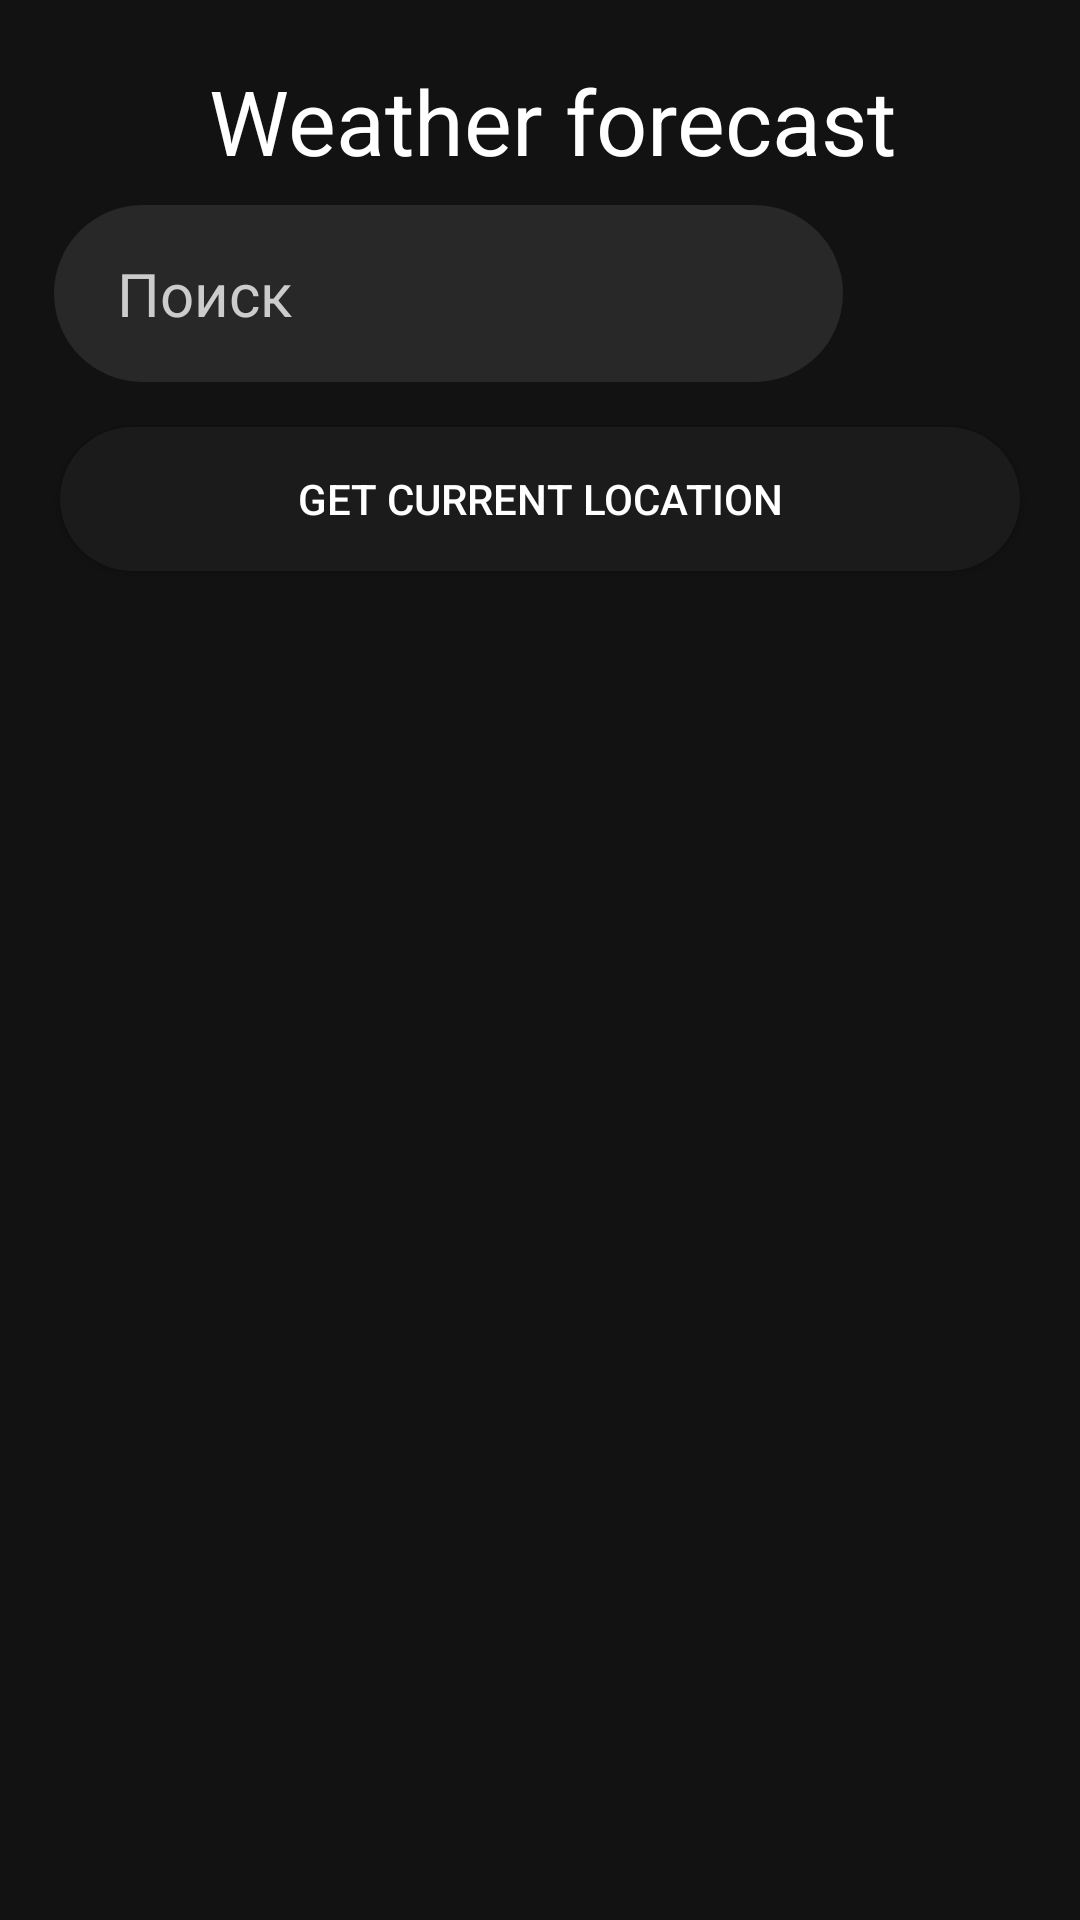

Here is an Android app screen rendered from its layout file. Give the layout XML and the strings, colors and styles it references.
<!-- AndroidManifest.xml: application theme Theme.WeatherClient -->
<!-- res/layout/fragment_main.xml -->
<?xml version="1.0" encoding="utf-8"?>
<ScrollView
    xmlns:android="http://schemas.android.com/apk/res/android"
    xmlns:tools="http://schemas.android.com/tools"
    xmlns:app="http://schemas.android.com/apk/res-auto"
    android:layout_width="match_parent"
    android:layout_height="match_parent"
    android:fillViewport="true">
<RelativeLayout

    android:layout_width="match_parent"
    android:layout_height="wrap_content"
    android:background="#121212"
    android:padding="10dp"
    tools:context=".fragments.MainFragment">

    <LinearLayout
        android:id="@+id/relativeLayout"
        android:layout_width="match_parent"
        android:orientation="vertical"
        android:layout_height="match_parent">
        <TextView
            android:layout_width="match_parent"
            android:layout_marginTop="10sp"
            android:textStyle = "normal"
            android:gravity="center"
            android:textColor="@color/white"
            android:text="@string/weather_forecast"
            android:layout_marginStart="8sp"
            android:textSize="30sp"
            android:layout_height="wrap_content"/>


    <androidx.constraintlayout.widget.ConstraintLayout
        android:layout_width="match_parent"
        android:layout_height="wrap_content"
        android:layout_gravity="bottom"
        android:layout_marginStart="0dp"
        android:layout_marginEnd="0dp"
        android:layout_marginBottom="0dp">

        <EditText
            android:id="@+id/editTextSearch"
            android:layout_width="0dp"
            android:layout_height="wrap_content"
            android:layout_marginStart="8dp"
            android:layout_marginTop="8dp"
            android:layout_marginEnd="16dp"
            android:layout_marginBottom="8dp"
            android:background="@drawable/custom_edit_text"
            android:hint="@string/writeHint"
            android:paddingStart="21dp"
            android:paddingTop="16dp"
            android:paddingEnd="21dp"
            android:paddingBottom="16dp"
            android:textColor="#CCCCCC"
            android:textColorHint="#CCCCCC"
            android:textSize="20sp"
            app:layout_constraintBottom_toBottomOf="parent"
            app:layout_constraintEnd_toStartOf="@+id/buttonSend"
            app:layout_constraintStart_toStartOf="parent"
            app:layout_constraintTop_toTopOf="parent" />

        <ImageButton
            android:id="@+id/buttonSend"
            android:layout_width="45dp"
            android:layout_height="45dp"
            android:layout_marginEnd="8dp"
            android:background="@drawable/search"
            android:contentDescription="@string/send_button"
            android:textSize="20sp"
            app:layout_constraintBottom_toBottomOf="@+id/editTextSearch"
            app:layout_constraintEnd_toEndOf="parent"
            app:layout_constraintTop_toTopOf="@+id/editTextSearch" />
    </androidx.constraintlayout.widget.ConstraintLayout>

        <androidx.appcompat.widget.AppCompatButton
            android:layout_marginTop="7sp"
            android:layout_width="match_parent"
            android:layout_marginLeft="10sp"
            android:layout_marginRight="10sp"
            android:textColor="@color/white"
            android:background="@drawable/background_button"
            android:id="@+id/getCurrentLocationButton"
            android:layout_height="wrap_content"
            android:text="@string/get_current_location"/>
        <TextView
            android:layout_width="match_parent"
            android:layout_marginTop="7sp"
            android:textStyle = "normal"
            android:textColor="#219653"
            android:id="@+id/currentDate"
            android:layout_marginStart="8sp"
            android:textSize="20sp"
            android:layout_height="wrap_content"/>
        <TextView
            android:layout_width="match_parent"
            android:textStyle = "bold|normal"
            android:textColor="@color/white"
            android:id="@+id/cityNameTextView"
            android:layout_marginStart="8sp"
            android:textSize="30sp"
            android:layout_height="wrap_content"/>
        <RelativeLayout
            android:layout_marginTop="10sp"
            android:layout_width="match_parent"
            android:layout_height="wrap_content">
            <ImageView
                android:id="@+id/weatherStatus"
                android:layout_width="100sp"
                android:layout_height="100sp" />
            <TextView
                android:layout_width="wrap_content"
                android:layout_height="wrap_content"
                android:layout_marginStart="10sp"
                android:id="@+id/weatherView"
                android:layout_toEndOf="@id/weatherStatus"
                android:textSize="30sp"
                android:textColor="@color/white"
                android:text=""/>
            <TextView
                android:layout_width="match_parent"
                android:layout_marginTop="10sp"
                android:textStyle = "normal"
                android:textColor="@color/white"
                android:layout_below="@id/weatherStatus"
                android:id="@+id/weatherDescriptionTextView"
                android:layout_marginStart="8sp"
                android:textSize="23sp"
                android:layout_height="wrap_content"/>
        </RelativeLayout>

        <RelativeLayout
            android:layout_width="match_parent"
            android:layout_height="150sp">

            <androidx.recyclerview.widget.RecyclerView
                android:layout_marginTop="10sp"
                android:layout_width="match_parent"
                android:layout_height="match_parent"
                android:id="@+id/recyclerView"
                android:orientation="horizontal"/>

        </RelativeLayout>

        <androidx.recyclerview.widget.RecyclerView
            android:layout_marginTop="10sp"
            android:layout_width="match_parent"
            android:layout_height="match_parent"
            android:id="@+id/recyclerViewDaily"
            android:orientation="vertical"/>
    </LinearLayout>


</RelativeLayout>

</ScrollView>
<!-- resources referenced by this layout -->
<resources>
  <!-- drawable background_button (drawable) -->
  <?xml version="1.0" encoding="utf-8"?>
  <selector xmlns:android="http://schemas.android.com/apk/res/android">
      <item>
          <shape xmlns:android="http://schemas.android.com/apk/res/android" android:shape="rectangle">
              <corners android:radius="31sp"/>
              <solid android:color="#1B1B1B"/>
          </shape>
      </item>
  </selector>
  <!-- drawable custom_edit_text (drawable) -->
  <?xml version="1.0" encoding="utf-8"?>
  <selector xmlns:android="http://schemas.android.com/apk/res/android">
      <item>
          <shape xmlns:android="http://schemas.android.com/apk/res/android" android:shape="rectangle">
              <corners android:radius="89dp"/>
              <solid android:color="#282828"/>
          </shape>
      </item>
  </selector>
  <string name="get_current_location">Get current location</string>
  <string name="send_button">send_button</string>
  <string name="weather_forecast">Weather forecast</string>
  <string name="writeHint">Поиск</string>
  <style name="Theme.WeatherClient" parent="Theme.MaterialComponents.DayNight.NoActionBar">
          
          <item name="colorPrimary">@color/purple_500</item>
          <item name="colorPrimaryVariant">@color/purple_700</item>
          <item name="colorOnPrimary">@color/white</item>
          
          <item name="colorSecondary">@color/teal_200</item>
          <item name="colorSecondaryVariant">@color/teal_700</item>
          <item name="colorOnSecondary">@color/black</item>
          
          <item name="android:statusBarColor" tools:targetApi="l">?attr/colorPrimaryVariant</item>
          
      </style>
  <!-- not gathered from this repository: default colours our renderer supplied (Android Studio template values) -->
  <color name="purple_500">#FF6200EE</color>
  <color name="purple_700">#FF3700B3</color>
  <color name="teal_200">#FF03DAC5</color>
  <color name="teal_700">#FF018786</color>
  <color name="black">#FF000000</color>
  <color name="white">#FFFFFFFF</color>
</resources>
